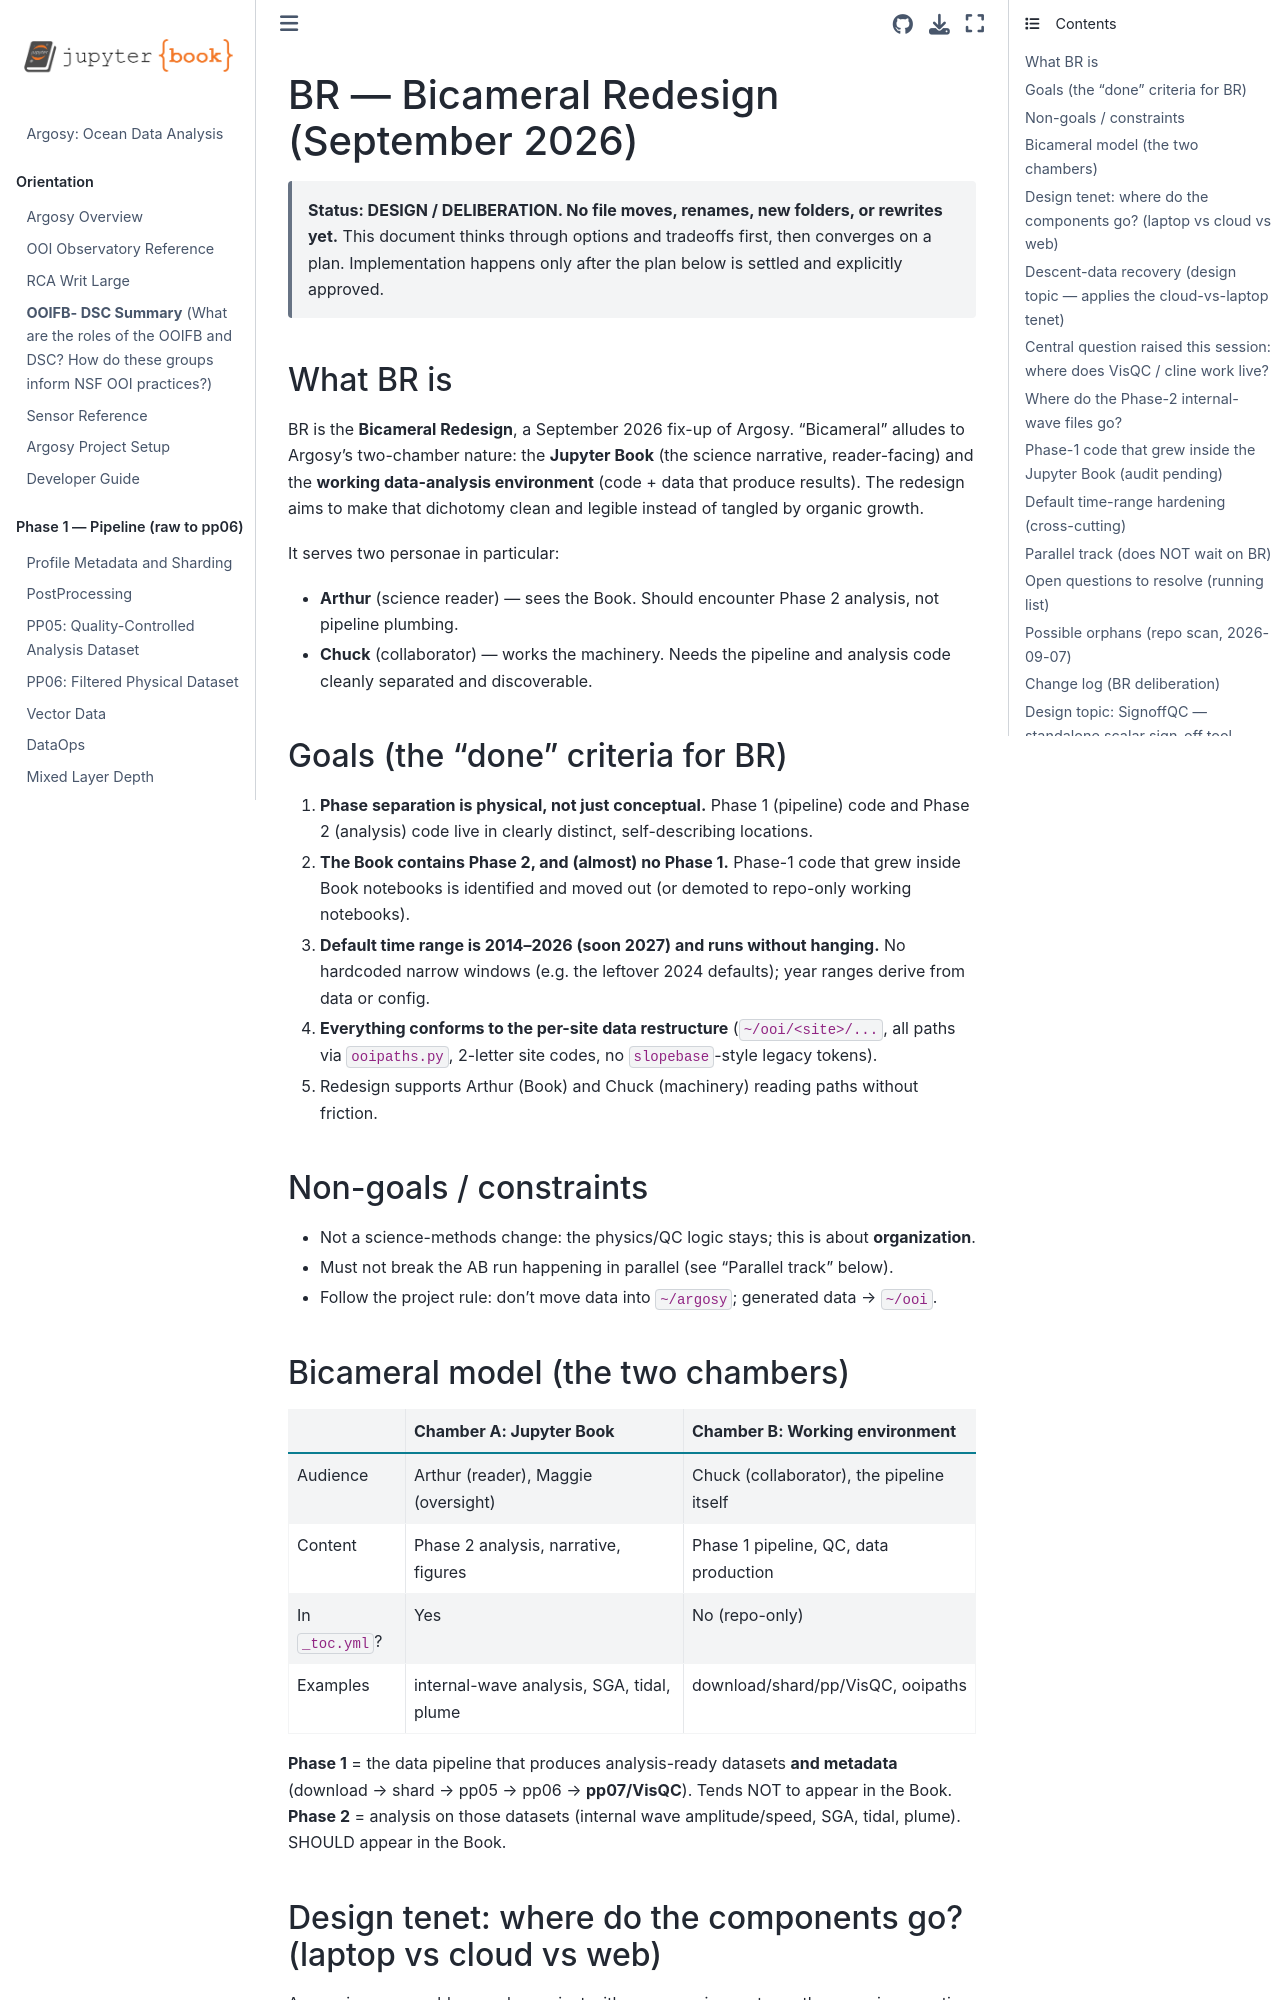

repository: robfatland/argosy · page: BR.html · generator: jekyll

# BR — Bicameral Redesign (September 2026)

> **Status: DESIGN / DELIBERATION. No file moves, renames, new folders, or rewrites yet.**
> This document thinks through options and tradeoffs first, then converges on a plan.
> Implementation happens only after the plan below is settled and explicitly approved.

## What BR is

BR is the **Bicameral Redesign**, a September 2026 fix-up of Argosy. "Bicameral" alludes to
Argosy's two-chamber nature: the **Jupyter Book** (the science narrative, reader-facing) and
the **working data-analysis environment** (code + data that produce results). The redesign
aims to make that dichotomy clean and legible instead of tangled by organic growth.

It serves two personae in particular:
- **Arthur** (science reader) — sees the Book. Should encounter Phase 2 analysis, not pipeline plumbing.
- **Chuck** (collaborator) — works the machinery. Needs the pipeline and analysis code cleanly separated and discoverable.

## Goals (the "done" criteria for BR)

1. **Phase separation is physical, not just conceptual.** Phase 1 (pipeline) code and Phase 2
   (analysis) code live in clearly distinct, self-describing locations.
2. **The Book contains Phase 2, and (almost) no Phase 1.** Phase-1 code that grew inside Book
   notebooks is identified and moved out (or demoted to repo-only working notebooks).
3. **Default time range is 2014–2026 (soon 2027) and runs without hanging.** No hardcoded
   narrow windows (e.g. the leftover 2024 defaults); year ranges derive from data or config.
4. **Everything conforms to the per-site data restructure** (`~/ooi/<site>/...`, all paths via
   `ooipaths.py`, 2-letter site codes, no `slopebase`-style legacy tokens).
5. Redesign supports Arthur (Book) and Chuck (machinery) reading paths without friction.

## Non-goals / constraints

- Not a science-methods change: the physics/QC logic stays; this is about **organization**.
- Must not break the AB run happening in parallel (see "Parallel track" below).
- Follow the project rule: don't move data into `~/argosy`; generated data → `~/ooi`.


## Bicameral model (the two chambers)

| | Chamber A: Jupyter Book | Chamber B: Working environment |
|---|---|---|
| Audience | Arthur (reader), Maggie (oversight) | Chuck (collaborator), the pipeline itself |
| Content | Phase 2 analysis, narrative, figures | Phase 1 pipeline, QC, data production |
| In `_toc.yml`? | Yes | No (repo-only) |
| Examples | internal-wave analysis, SGA, tidal, plume | download/shard/pp/VisQC, ooipaths |

**Phase 1** = the data pipeline that produces analysis-ready datasets **and metadata**
(download → shard → pp05 → pp06 → **pp07/VisQC**). Tends NOT to appear in the Book.
**Phase 2** = analysis on those datasets (internal wave amplitude/speed, SGA, tidal, plume).
SHOULD appear in the Book.
